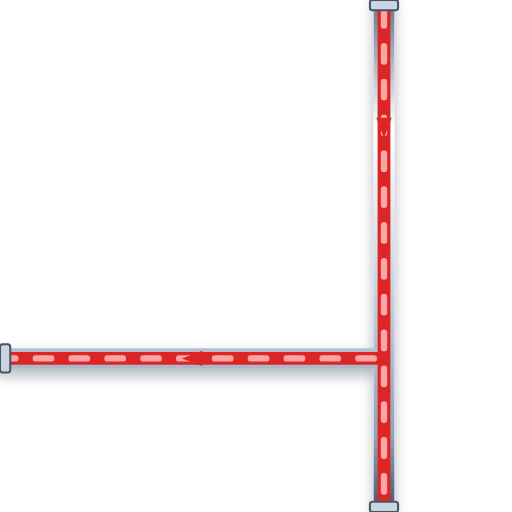
t = 0.00 s
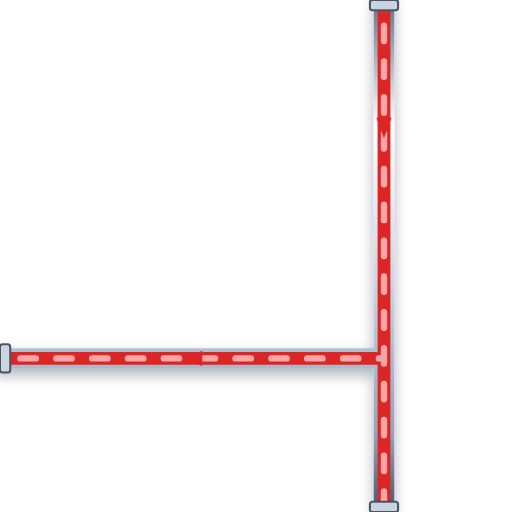
t = 0.20 s
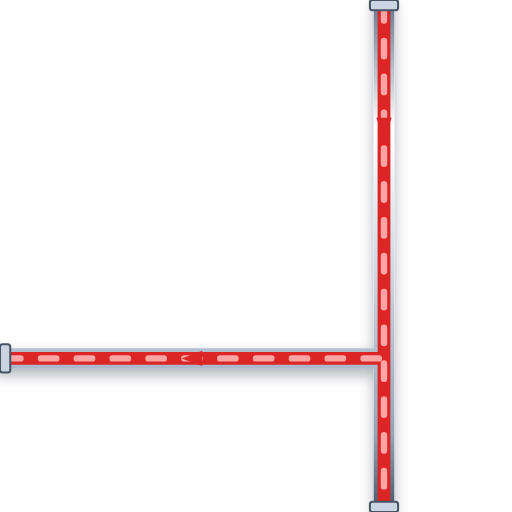
t = 0.40 s
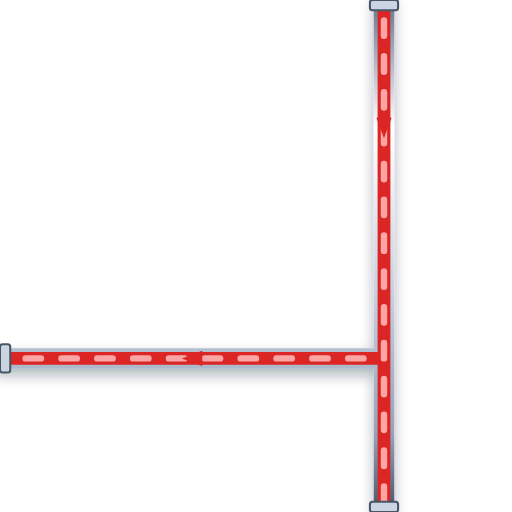
t = 0.60 s

The animated SVG that drew these frames (rendered in a browser with its animation timeline set to each time). Animation: 1 CSS @keyframes rule; one cycle of 0.80 s, repeats indefinitely.

<svg xmlns="http://www.w3.org/2000/svg" viewBox="0 0 200 200" width="200" height="200">
  <defs>
    <style>
      @keyframes p-flow-anim {
        from { stroke-dashoffset: 24; } to { stroke-dashoffset: 0; }
      }
      .anim-p-flow {
        stroke-dasharray: 6 8;
        animation: p-flow-anim 0.8s linear infinite;
      }
    </style>
    <filter id="ssPipeShadow" x="-15%" y="-15%" width="130%" height="130%">
      <feDropShadow dx="0" dy="2.5" stdDeviation="2.5" flood-color="#0f172a" flood-opacity="0.32" />
    </filter>
    <linearGradient id="ssPipeGradH" x1="0%" y1="0%" x2="0%" y2="100%">
      <stop offset="0%" stop-color="#64748b" /><stop offset="25%" stop-color="#ffffff" />
      <stop offset="55%" stop-color="#cbd5e1" /><stop offset="85%" stop-color="#94a3b8" /><stop offset="100%" stop-color="#475569" />
    </linearGradient>
  </defs>

  <!-- Stainless Steel 316 Outer Casing (8px with 3D Drop Shadow) -->
  <path d="M 150 0 L 150 200 M 150 140 L 0 140" stroke="url(#ssPipeGradH)" stroke-width="8" fill="none" stroke-linecap="round" stroke-linejoin="round" filter="url(#ssPipeShadow)"/>

  <!-- Process Fluid Core (5px) -->
  <path d="M 150 0 L 150 200 M 150 140 L 0 140" stroke="#DC2626" stroke-width="5" fill="none" stroke-linecap="round" stroke-linejoin="round"/>

  <!-- Animated Fluid Flow Stream Dashes (2.5px) -->
  <path d="M 150 0 L 150 200 M 150 140 L 0 140" stroke="#FCA5A5" stroke-width="2.5" fill="none" stroke-linejoin="round" stroke-linecap="round" class="anim-p-flow"/>

  <!-- Directional Flow Arrow -->
  <polygon points="147,46 150,54 153,46" fill="#DC2626" /> <polygon points="79,137 71,140 79,143" fill="#DC2626" />

  <!-- ANSI Flange Connection Collars -->
  <rect x="144.5" y="0" width="11" height="4" rx="1" fill="#cbd5e1" stroke="#475569" stroke-width="0.8"/>
  <rect x="144.5" y="196" width="11" height="4" rx="1" fill="#cbd5e1" stroke="#475569" stroke-width="0.8"/>
  <rect x="0" y="134.5" width="4" height="11" rx="1" fill="#cbd5e1" stroke="#475569" stroke-width="0.8"/>
</svg>
